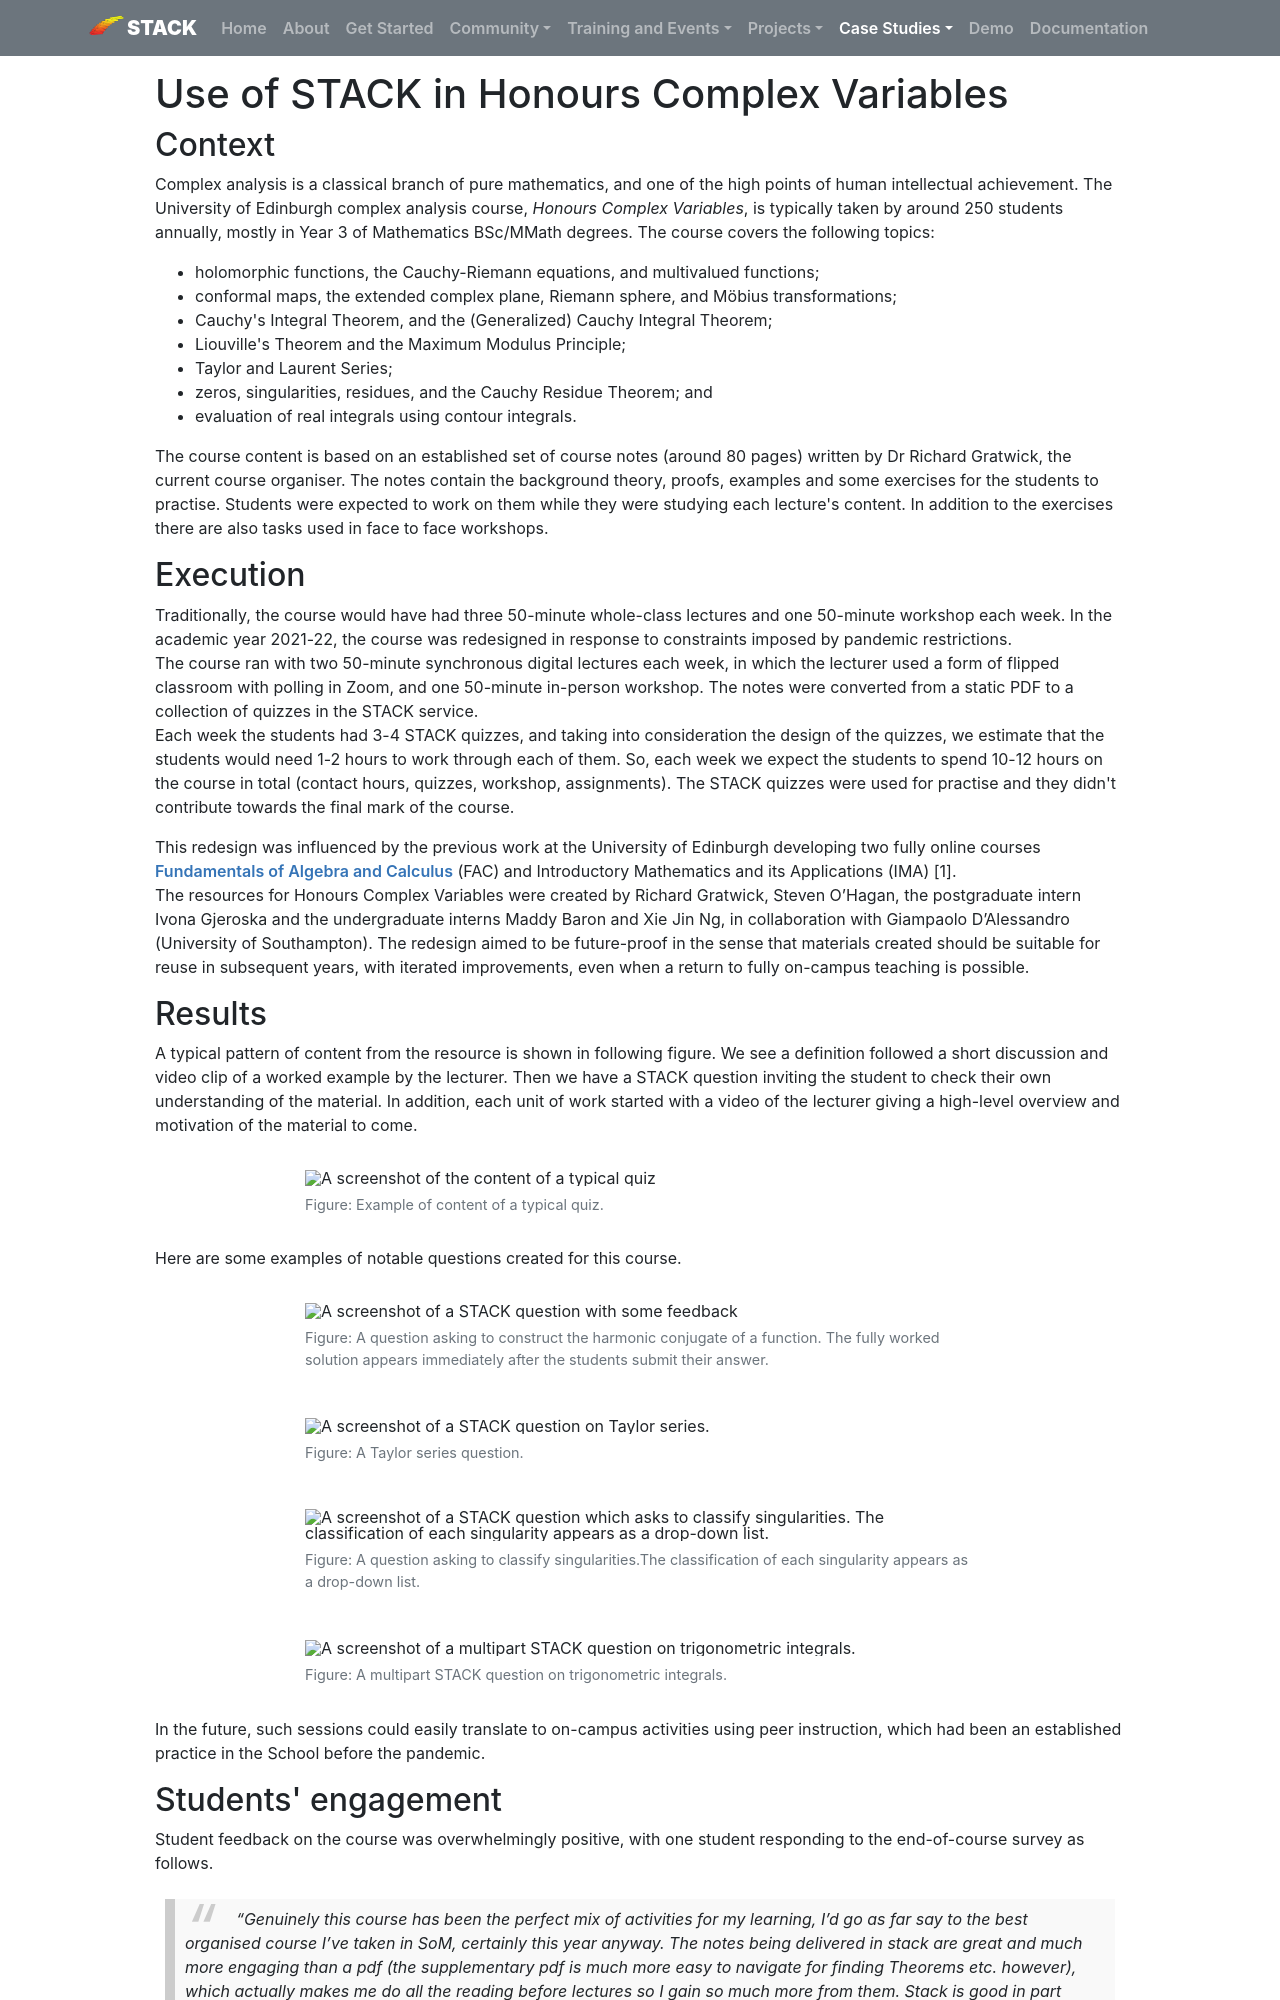

repository: maths/stack-web · page: CaseStudies/2022/HonoursComplexVariables/index.html · generator: mkdocs

---
template: casestudy.html

title: Use of STACK in Honours Complex Variables

shortdescription: This case study describes using STACK at The University of Edinburgh in, Honours Complex Variables, a Year 3 pure mathematics module.
cardimage: HonoursComplexVariables_thumbnail.png
cardimagealt: A STACK question on finding Taylor series.
---

# Use of STACK in Honours Complex Variables

## Context

Complex analysis is a classical branch of pure mathematics, and one of the high points of human intellectual achievement.  The University of Edinburgh complex analysis course, _Honours Complex Variables_, is typically taken by around 250 students annually, mostly in Year 3 of Mathematics BSc/MMath degrees. The course covers the following topics:
 
* holomorphic functions, the Cauchy-Riemann equations, and multivalued functions;
* conformal maps, the extended complex plane, Riemann sphere, and Möbius transformations;
* Cauchy's Integral Theorem, and the (Generalized) Cauchy Integral Theorem;
* Liouville's Theorem and the Maximum Modulus Principle;
* Taylor and Laurent Series;
* zeros, singularities, residues, and the Cauchy Residue Theorem; and
* evaluation of real integrals using contour integrals.

The course content is based on an established set of course notes (around 80 pages) written by Dr Richard Gratwick, the current course organiser.   The notes contain the background theory, proofs, examples and some exercises for the students to practise. 
Students were expected to work on them while they were studying each lecture's content. In addition to the exercises there are also tasks used in face to face workshops.

## Execution

Traditionally, the course would have had three 50-minute whole-class lectures and one 50-minute workshop each week.  In the academic year 2021-22, the course was redesigned in response to constraints imposed by pandemic restrictions.  
The course ran with two 50-minute synchronous digital lectures each week, in which the lecturer used a form of flipped classroom with polling in Zoom, and one 50-minute in-person workshop.  The notes were converted from a static PDF to a collection of quizzes in the STACK service.    
Each week the students had 3-4 STACK quizzes, and taking into consideration the design of the quizzes, we estimate that the students would need 1-2 hours to work through each of them. So, each week we expect the students to spend 10-12 hours on the course in total (contact hours, quizzes, workshop, assignments).
The STACK quizzes were used for practise and they didn't contribute towards the final mark of the course. 

This redesign was influenced by the previous work at the University of Edinburgh developing two fully online courses <a href="../../2019/FAC">Fundamentals of Algebra and Calculus</a> (FAC) and Introductory Mathematics and its Applications (IMA) [1].   
The resources for Honours Complex Variables were created by Richard Gratwick, Steven O’Hagan, the postgraduate intern Ivona Gjeroska and the undergraduate interns Maddy Baron and Xie Jin Ng, in collaboration with Giampaolo D’Alessandro (University of Southampton).  The redesign aimed to be future-proof in the sense that materials created should be suitable for reuse in subsequent years, with iterated improvements, even when a return to fully on-campus teaching is possible.
